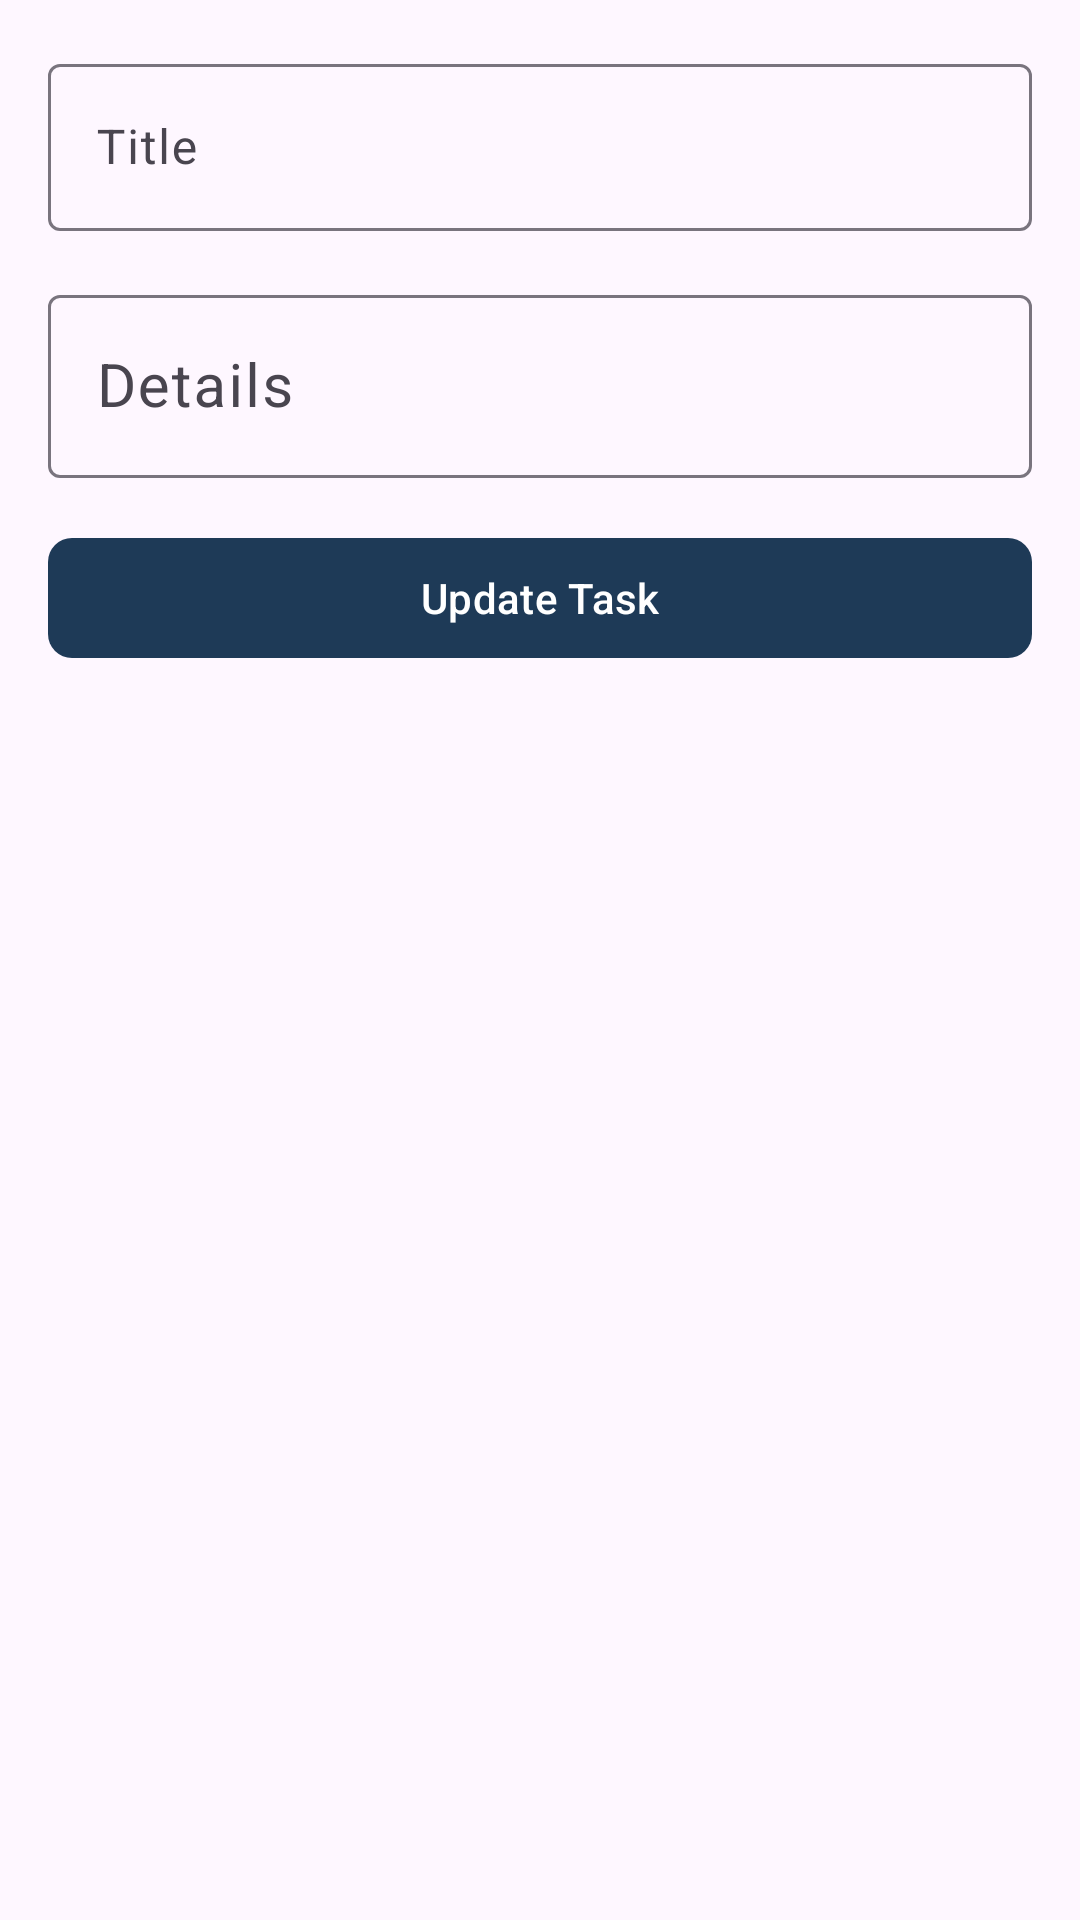

This screen was rendered from an Android layout file. Write that file and the resources it references.
<!-- AndroidManifest.xml: application theme Theme.ToDoApp -->
<!-- res/layout/activity_edit.xml -->
<?xml version="1.0" encoding="utf-8"?>
<RelativeLayout xmlns:android="http://schemas.android.com/apk/res/android"
    xmlns:app="http://schemas.android.com/apk/res-auto"
    android:layout_width="match_parent"
    android:layout_height="match_parent"
    android:padding="16dp">

    <com.google.android.material.textfield.TextInputLayout
        android:id="@+id/editTitleLayout"
        android:layout_width="match_parent"
        android:layout_height="wrap_content"
        android:layout_marginBottom="16dp"
        android:hint="@string/title"
        android:textSize="20sp">

        <com.google.android.material.textfield.TextInputEditText
            android:id="@+id/editTitle"
            android:layout_width="match_parent"
            android:layout_height="wrap_content" />
    </com.google.android.material.textfield.TextInputLayout>

    <com.google.android.material.textfield.TextInputLayout
        android:id="@+id/editDetailLayout"
        android:layout_width="match_parent"
        android:layout_height="wrap_content"

        android:layout_below="@id/editTitleLayout"
        android:layout_marginBottom="16dp"
        android:hint="@string/details">

        <com.google.android.material.textfield.TextInputEditText
            android:id="@+id/editDetail"
            android:layout_width="match_parent"
            android:layout_height="wrap_content"
            android:textSize="20sp" />
    </com.google.android.material.textfield.TextInputLayout>

    <com.google.android.material.button.MaterialButton
        android:id="@+id/updateBtn"
        android:layout_width="match_parent"
        android:layout_height="wrap_content"
        android:layout_below="@id/editDetailLayout"
        android:text="@string/update_task"
        app:cornerRadius="8dp" />

</RelativeLayout>
<!-- resources referenced by this layout -->
<resources>
  <string name="details">Details</string>
  <string name="title">Title</string>
  <string name="update_task">Update Task</string>
  <style name="Theme.ToDoApp" parent="Base.Theme.ToDoApp" />
  <style name="Base.Theme.ToDoApp" parent="Theme.Material3.Light.NoActionBar">
          
           <item name="colorPrimary">@color/primary_color</item>
      </style>
  <color name="primary_color">#1E3A57</color>
</resources>
